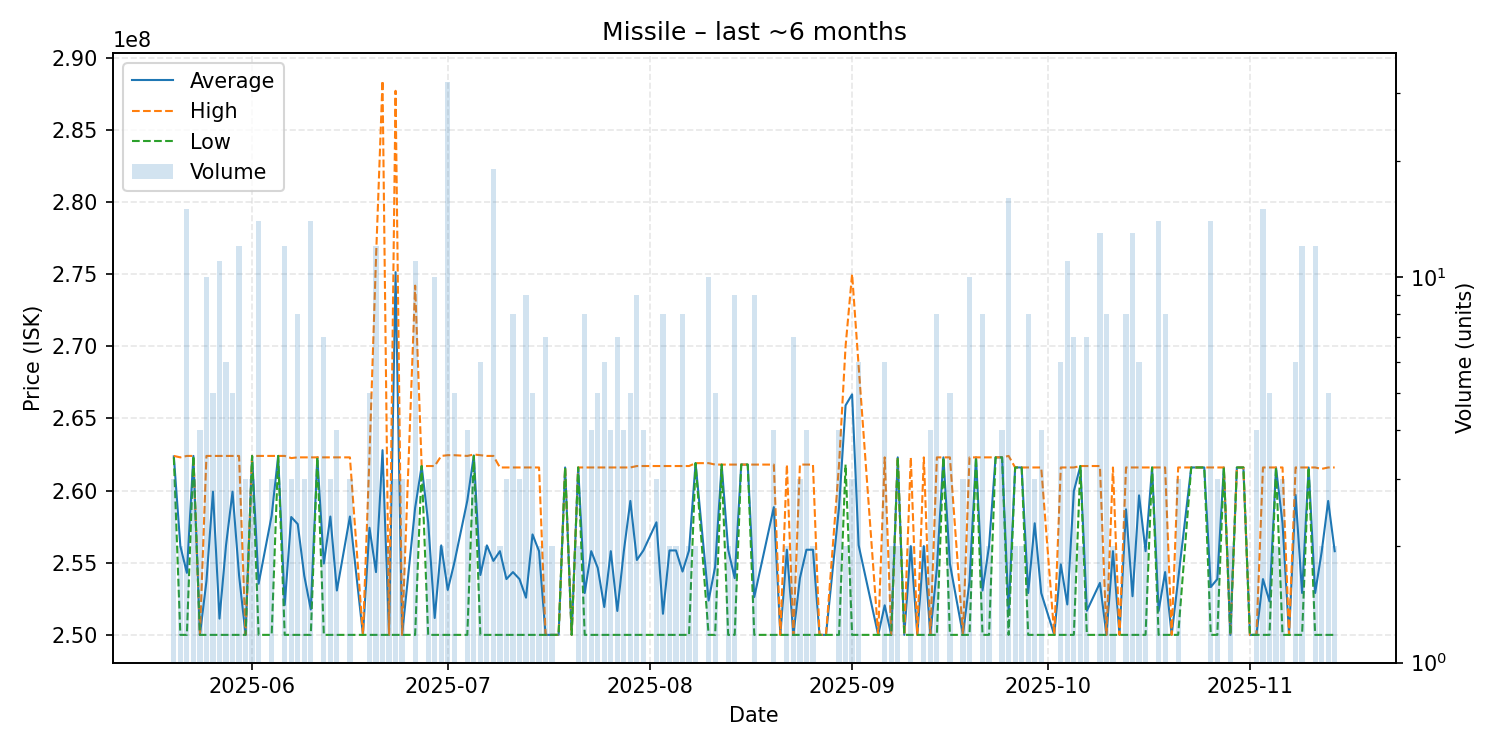

Source data for this figure (header and first rows):
date, average, highest, lowest, order_count, volume
2025-05-20, 262366667, 262400000, 262300000, 3, 3
2025-05-21, 256150000, 262300000, 250000000, 2, 2
2025-05-22, 254300000, 262400000, 250000000, 8, 15
2025-05-23, 262400000, 262400000, 262400000, 3, 3
2025-05-24, 250000000, 250000000, 250000000, 4, 4
2025-05-25, 253720000, 262400000, 250000000, 4, 10
2025-05-26, 259920000, 262400000, 250000000, 5, 5
2025-05-27, 251127273, 262400000, 250000000, 4, 11
2025-05-28, 256200000, 262400000, 250000000, 6, 6
2025-05-29, 259920000, 262400000, 250000000, 5, 5
2025-05-30, 254133333, 262400000, 250000000, 7, 12
2025-05-31, 250000000, 250000000, 250000000, 3, 3
2025-06-01, 262400000, 262400000, 262400000, 3, 3
2025-06-02, 253542857, 262400000, 250000000, 7, 14
2025-06-04, 258266667, 262400000, 250000000, 3, 3
2025-06-05, 262400000, 262400000, 262400000, 1, 1
2025-06-06, 252066667, 262400000, 250000000, 5, 12
2025-06-07, 258166667, 262250000, 250000000, 3, 3
2025-06-08, 257675000, 262300000, 250000000, 8, 8
2025-06-09, 254100000, 262300000, 250000000, 3, 3
2025-06-10, 251757143, 262300000, 250000000, 5, 14
2025-06-11, 262300000, 262300000, 262300000, 1, 1
2025-06-12, 254942857, 262300000, 250000000, 6, 7
2025-06-13, 258200000, 262300000, 250000000, 3, 3
2025-06-14, 253075000, 262300000, 250000000, 4, 4
2025-06-16, 258200000, 262300000, 250000000, 3, 3
2025-06-18, 250000000, 250000000, 250000000, 1, 1
2025-06-19, 257420000, 262400000, 250000000, 5, 5
2025-06-20, 254350000, 276100000, 250000000, 6, 12
2025-06-21, 262800000, 288400000, 250000000, 3, 3
2025-06-22, 250000000, 250000000, 250000000, 2, 2
2025-06-23, 275133333, 287700000, 250000000, 3, 3
2025-06-24, 250000000, 250000000, 250000000, 3, 3
2025-06-26, 258800000, 274200000, 250000000, 8, 11
2025-06-27, 261700000, 261700000, 261700000, 1, 1
2025-06-28, 257800000, 261700000, 250000000, 3, 3
2025-06-29, 251170000, 261700000, 250000000, 3, 10
2025-06-30, 256200000, 262400000, 250000000, 2, 2
2025-07-01, 253112500, 262450000, 250000000, 12, 32
2025-07-02, 254980000, 262450000, 250000000, 5, 5
2025-07-04, 259300000, 262400000, 250000000, 4, 4
2025-07-05, 262433333, 262500000, 262400000, 3, 3
2025-07-06, 254150000, 262450000, 250000000, 3, 6
2025-07-07, 256200000, 262400000, 250000000, 2, 2
2025-07-08, 255126316, 262400000, 250000000, 11, 19
2025-07-09, 255800000, 261600000, 250000000, 2, 2
2025-07-10, 253866667, 261600000, 250000000, 3, 3
2025-07-11, 254350000, 261600000, 250000000, 5, 8
2025-07-12, 253866667, 261600000, 250000000, 3, 3
2025-07-13, 252577778, 261600000, 250000000, 5, 9
2025-07-14, 256960000, 261600000, 250000000, 5, 5
2025-07-15, 255800000, 261600000, 250000000, 2, 2
2025-07-16, 250000000, 250000000, 250000000, 2, 7
2025-07-17, 250000000, 250000000, 250000000, 2, 2
2025-07-18, 250000000, 250000000, 250000000, 1, 1
2025-07-19, 261600000, 261600000, 261600000, 1, 1
2025-07-20, 250000000, 250000000, 250000000, 1, 1
2025-07-21, 261600000, 261600000, 261600000, 2, 2
2025-07-22, 252900000, 261600000, 250000000, 4, 8
2025-07-23, 255800000, 261600000, 250000000, 4, 4
... 102 more rows
